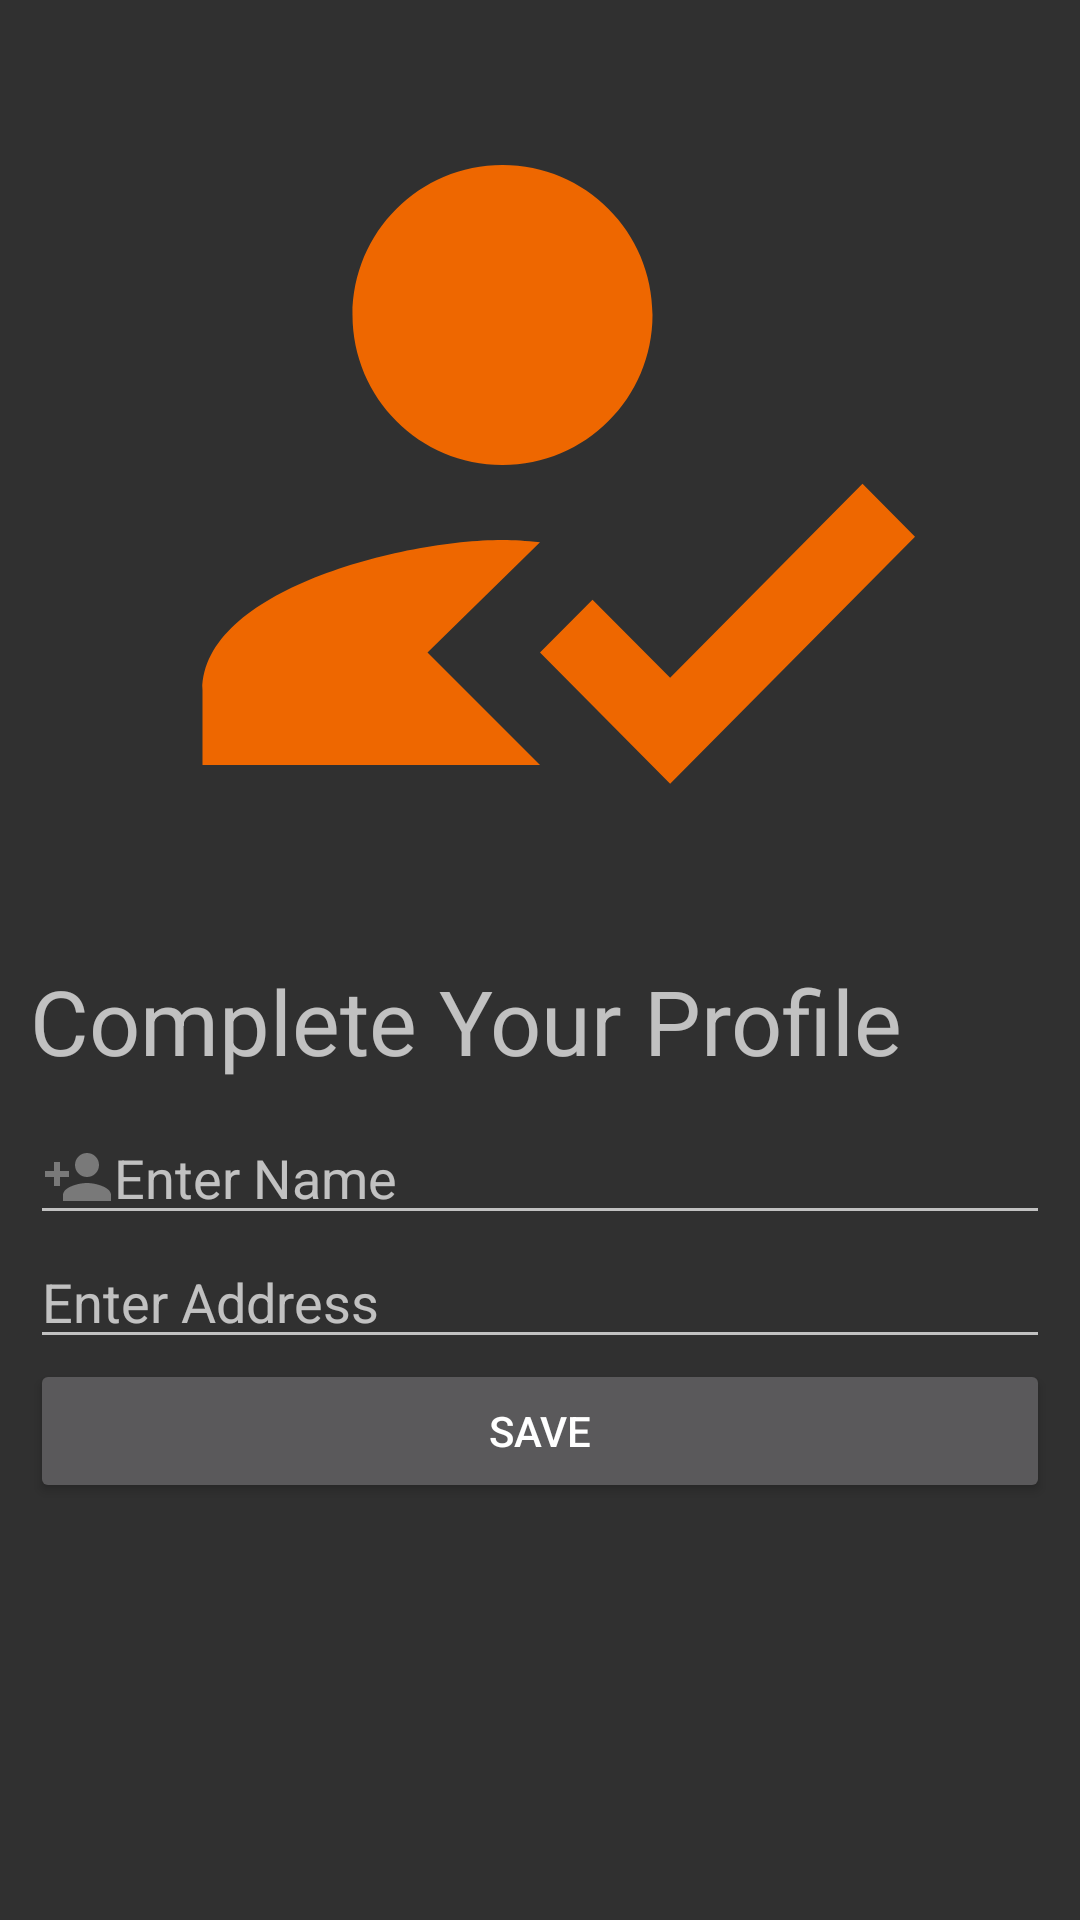

Here is an Android app screen rendered from its layout file. Give the layout XML and the strings, colors and styles it references.
<!-- AndroidManifest.xml: application theme Theme.AppCompat.NoActionBar -->
<!-- res/layout/activity_user_regitser.xml -->
<?xml version="1.0" encoding="utf-8"?>
<LinearLayout xmlns:android="http://schemas.android.com/apk/res/android"
    xmlns:app="http://schemas.android.com/apk/res-auto"
    xmlns:tools="http://schemas.android.com/tools"
    android:layout_width="match_parent"
    android:layout_height="match_parent"
    tools:context=".UserRegitserActivity"
    android:orientation="vertical">
    <ImageView
        android:layout_width="match_parent"
        android:layout_height="300dp"
        android:layout_margin="5dp"
        android:src="@drawable/ic_baseline_how_to_reg_24"
        />
    <TextView
        android:layout_width="match_parent"
        android:layout_height="wrap_content"
        android:text="Complete Your Profile"
        android:textSize="30sp"
        android:layout_margin="10dp"/>
    <EditText
        android:drawableLeft="@drawable/ic_baseline_person_add_24"
        android:id="@+id/name"
        android:layout_width="match_parent"
        android:layout_height="wrap_content"
        android:layout_marginLeft="10dp"
        android:layout_marginRight="10dp"
        android:hint="Enter Name"
        android:inputType="textPersonName"
        />
    <EditText
        android:drawableLeft="@drawable/ic_baseline_location_on_24"
        android:id="@+id/address"
        android:layout_width="match_parent"
        android:layout_height="wrap_content"
        android:layout_marginLeft="10dp"
        android:layout_marginRight="10dp"
        android:hint="Enter Address"
        android:inputType="textPersonName"
        />



    <Button
        android:layout_width="match_parent"
        android:layout_height="wrap_content"
        android:layout_marginLeft="10dp"
        android:layout_marginRight="10dp"
        android:id="@+id/save_button"
        android:text="Save"
        />
</LinearLayout>
<!-- resources referenced by this layout -->
<resources>
  <!-- drawable ic_baseline_how_to_reg_24 (drawable) -->
  <vector android:height="24dp" android:tint="#EE6700"
      android:viewportHeight="24" android:viewportWidth="24"
      android:width="24dp" xmlns:android="http://schemas.android.com/apk/res/android">
      <path android:fillColor="@android:color/white"
          android:fillType="evenOdd" android:pathData="M9,17l3,-2.94c-0.39,-0.04 -0.68,-0.06 -1,-0.06 -2.67,0 -8,1.34 -8,4v2h9l-3,-3zM11,12c2.21,0 4,-1.79 4,-4s-1.79,-4 -4,-4 -4,1.79 -4,4 1.79,4 4,4"/>
      <path android:fillColor="@android:color/white"
          android:fillType="evenOdd" android:pathData="M15.47,20.5L12,17l1.4,-1.41 2.07,2.08 5.13,-5.17 1.4,1.41z"/>
  </vector>
  <!-- drawable ic_baseline_person_add_24 (drawable) -->
  <vector android:alpha="0.5" android:height="24dp"
      android:tint="?attr/colorControlNormal" android:viewportHeight="24"
      android:viewportWidth="24" android:width="24dp" xmlns:android="http://schemas.android.com/apk/res/android">
      <path android:fillColor="@android:color/white" android:pathData="M15,12c2.21,0 4,-1.79 4,-4s-1.79,-4 -4,-4 -4,1.79 -4,4 1.79,4 4,4zM6,10L6,7L4,7v3L1,10v2h3v3h2v-3h3v-2L6,10zM15,14c-2.67,0 -8,1.34 -8,4v2h16v-2c0,-2.66 -5.33,-4 -8,-4z"/>
  </vector>
</resources>
